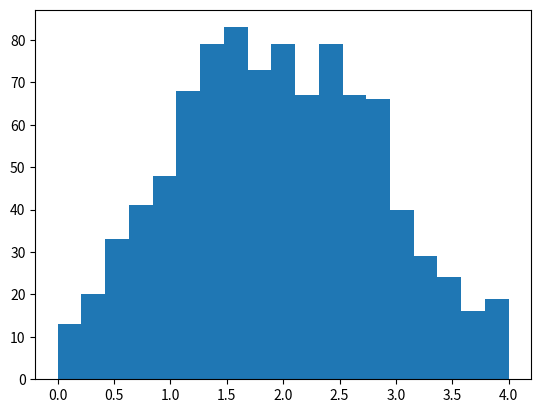

The script that saved this image:
'''
Evaluation of how the scipy optimize curve fit works
'''

import numpy as np
import matplotlib.pyplot as plt
from scipy.optimize import curve_fit

# Generate random data

data = np.random.normal(2.0, 1.0, size=1000)
bins = np.linspace(0, 4, 20)

# Use curve fit to set a curve on the hist




# Plot to visualize on histogram

fig, ax = plt.subplots()
ax.hist(data, bins)

plt.show()